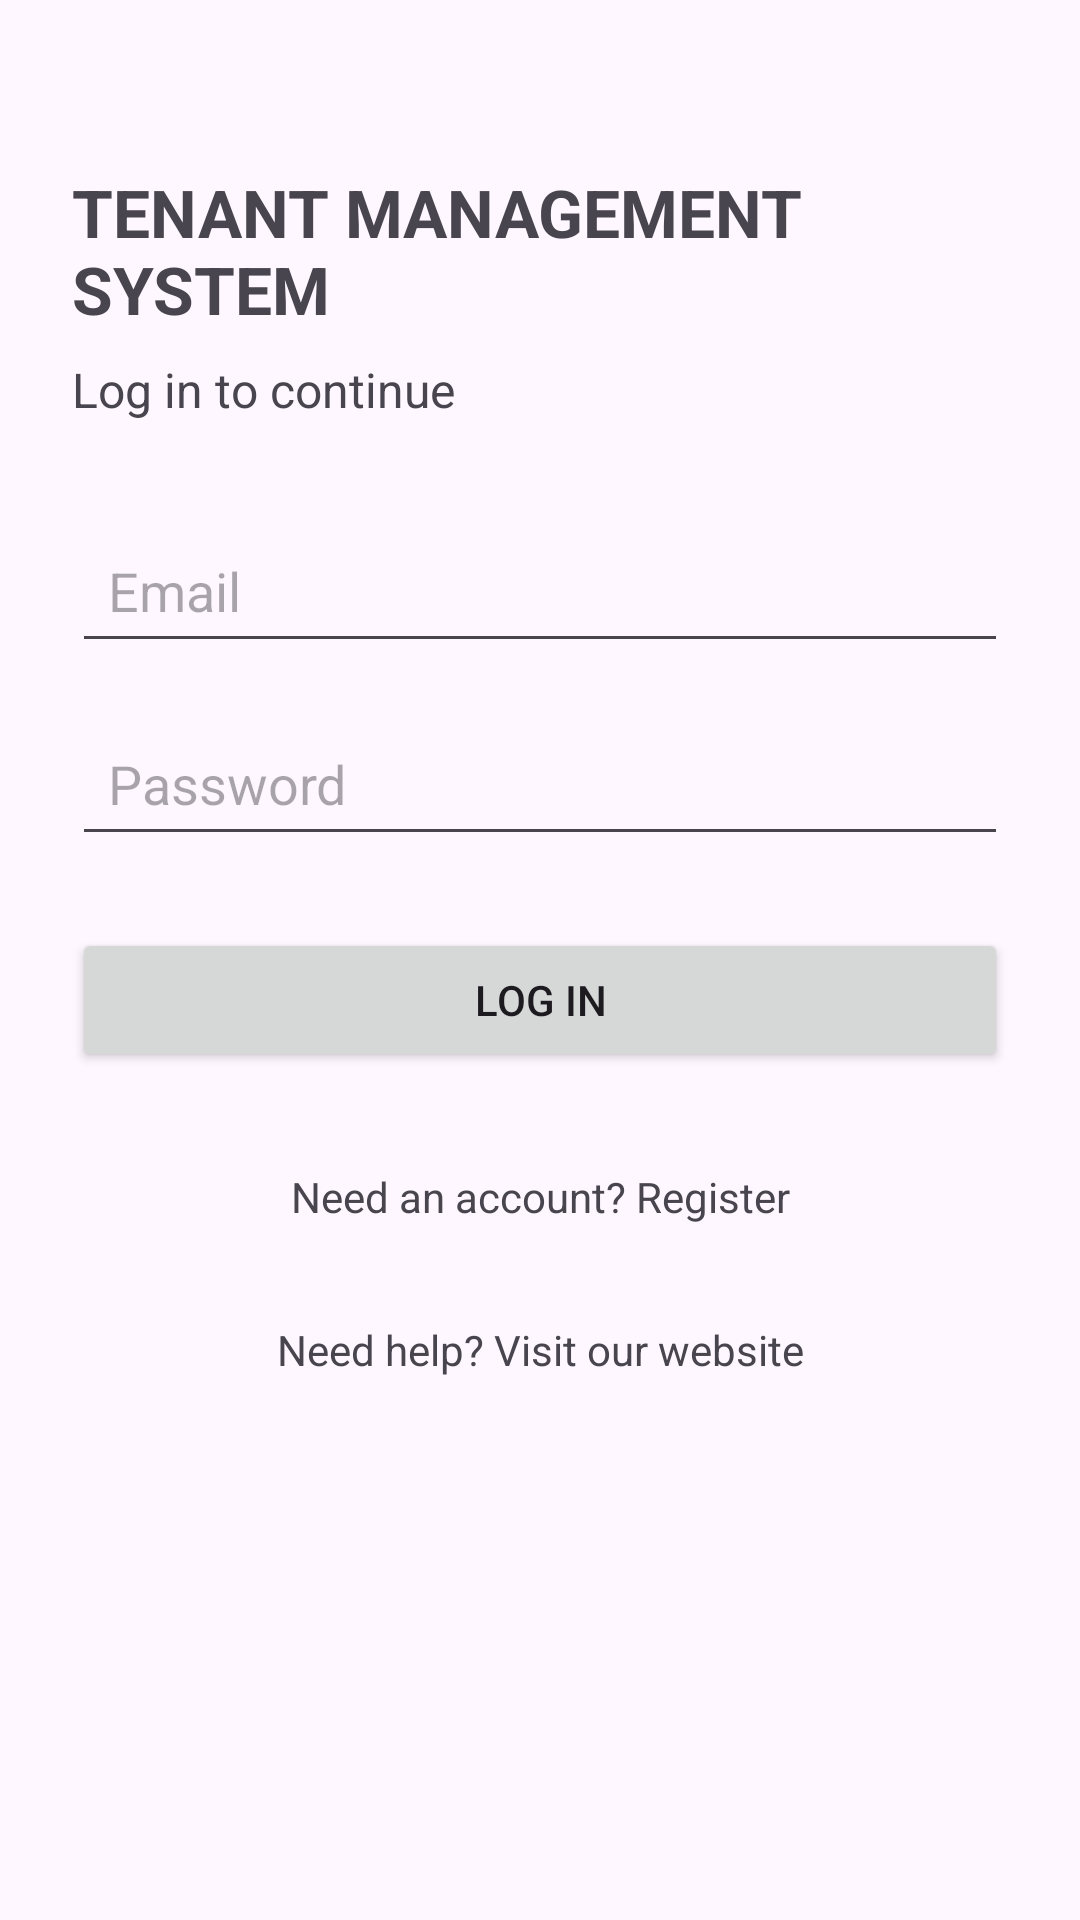

Layout XML and referenced resources for this Android screen:
<!-- AndroidManifest.xml: application theme Theme.TenantMangementSystem -->
<!-- res/layout/activity_login.xml -->
<?xml version="1.0" encoding="utf-8"?>
<androidx.constraintlayout.widget.ConstraintLayout xmlns:android="http://schemas.android.com/apk/res/android"
    xmlns:app="http://schemas.android.com/apk/res-auto"
    android:layout_width="match_parent"
    android:layout_height="match_parent"
    android:fitsSystemWindows="true"
    android:padding="24dp">

    <TextView
        android:id="@+id/loginTitleTextView"
        android:layout_width="0dp"
        android:layout_height="wrap_content"
        android:layout_marginTop="32dp"
        android:text="TENANT MANAGEMENT SYSTEM"
        android:textSize="22sp"
        android:textStyle="bold"
        app:layout_constraintEnd_toEndOf="parent"
        app:layout_constraintStart_toStartOf="parent"
        app:layout_constraintTop_toTopOf="parent" />

    <TextView
        android:id="@+id/loginSubtitleTextView"
        android:layout_width="0dp"
        android:layout_height="wrap_content"
        android:layout_marginTop="8dp"
        android:text="Log in to continue"
        android:textSize="16sp"
        app:layout_constraintEnd_toEndOf="parent"
        app:layout_constraintStart_toStartOf="parent"
        app:layout_constraintTop_toBottomOf="@id/loginTitleTextView" />

    <EditText
        android:id="@+id/emailEditText"
        android:layout_width="0dp"
        android:layout_height="wrap_content"
        android:layout_marginTop="32dp"
        android:hint="Email"
        android:inputType="textEmailAddress"
        android:minHeight="48dp"
        android:padding="12dp"
        app:layout_constraintEnd_toEndOf="parent"
        app:layout_constraintStart_toStartOf="parent"
        app:layout_constraintTop_toBottomOf="@id/loginSubtitleTextView" />

    <EditText
        android:id="@+id/passwordEditText"
        android:layout_width="0dp"
        android:layout_height="wrap_content"
        android:layout_marginTop="16dp"
        android:hint="Password"
        android:inputType="textPassword"
        android:minHeight="48dp"
        android:padding="12dp"
        app:layout_constraintEnd_toEndOf="parent"
        app:layout_constraintStart_toStartOf="parent"
        app:layout_constraintTop_toBottomOf="@id/emailEditText" />

    <Button
        android:id="@+id/loginButton"
        android:layout_width="0dp"
        android:layout_height="wrap_content"
        android:layout_marginTop="24dp"
        android:minHeight="48dp"
        android:text="LOG IN"
        app:layout_constraintEnd_toEndOf="parent"
        app:layout_constraintStart_toStartOf="parent"
        app:layout_constraintTop_toBottomOf="@id/passwordEditText" />

    <TextView
        android:id="@+id/registerTextView"
        android:layout_width="wrap_content"
        android:layout_height="wrap_content"
        android:layout_marginTop="24dp"
        android:padding="8dp"
        android:text="Need an account? Register"
        android:textSize="14sp"
        app:layout_constraintEnd_toEndOf="parent"
        app:layout_constraintStart_toStartOf="parent"
        app:layout_constraintTop_toBottomOf="@id/loginButton" />

    <TextView
        android:id="@+id/websiteTextView"
        android:layout_width="wrap_content"
        android:layout_height="wrap_content"
        android:layout_marginTop="16dp"
        android:padding="8dp"
        android:text="Need help? Visit our website"
        android:textSize="14sp"
        app:layout_constraintEnd_toEndOf="parent"
        app:layout_constraintStart_toStartOf="parent"
        app:layout_constraintTop_toBottomOf="@id/registerTextView" />

</androidx.constraintlayout.widget.ConstraintLayout>
<!-- resources referenced by this layout -->
<resources>
  <style name="Theme.TenantMangementSystem" parent="Base.Theme.TenantMangementSystem" />
  <style name="Base.Theme.TenantMangementSystem" parent="Theme.Material3.DayNight.NoActionBar">
          
          
      </style>
</resources>
